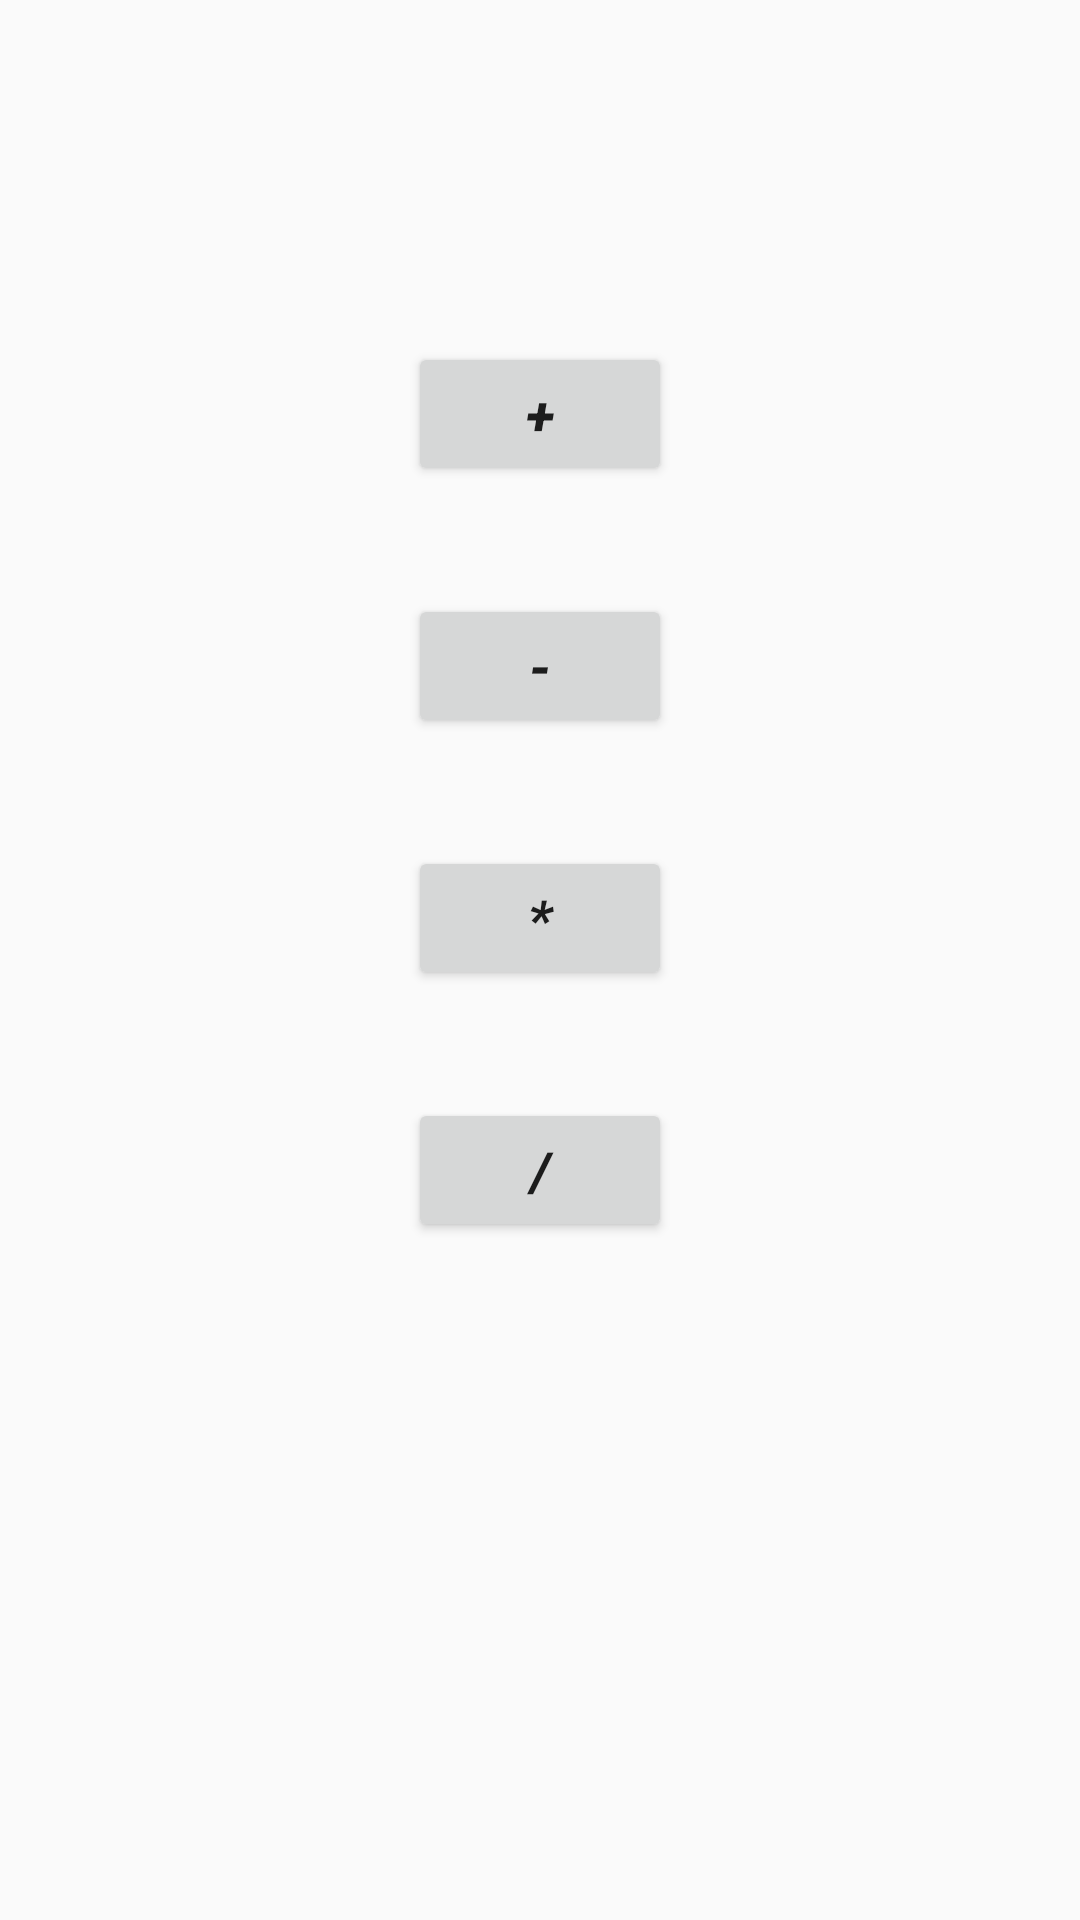

The Android layout XML behind this screen, and the referenced resources:
<!-- AndroidManifest.xml: application theme AppTheme -->
<!-- res/layout/activity_main.xml -->
<?xml version="1.0" encoding="utf-8"?>
<android.support.constraint.ConstraintLayout xmlns:android="http://schemas.android.com/apk/res/android"
    xmlns:app="http://schemas.android.com/apk/res-auto"
    xmlns:tools="http://schemas.android.com/tools"
    android:layout_width="match_parent"
    android:layout_height="match_parent"
    tools:context="com.example.android.mysimplecalculartor.MainActivity">

    <android.support.constraint.Guideline
        android:id="@+id/guideline"
        android:layout_width="wrap_content"
        android:layout_height="wrap_content"
        android:orientation="horizontal"
        app:layout_constraintGuide_begin="38dp" />

    <android.support.constraint.Guideline
        android:id="@+id/guideline3"
        android:layout_width="wrap_content"
        android:layout_height="wrap_content"
        android:orientation="horizontal"
        app:layout_constraintGuide_end="30dp" />

    <Button
        android:id="@+id/additionButton"
        android:layout_width="wrap_content"
        android:layout_height="wrap_content"
        android:layout_marginTop="76dp"
        android:text="+"
        android:textSize="18sp"
        android:textStyle="bold|italic"
        app:layout_constraintLeft_toLeftOf="parent"
        app:layout_constraintRight_toRightOf="parent"
        app:layout_constraintTop_toTopOf="@+id/guideline" />

    <Button
        android:id="@+id/minusButton"
        android:layout_width="wrap_content"
        android:layout_height="wrap_content"
        android:layout_marginTop="36dp"
        android:text="-"
        android:textSize="18sp"
        android:textStyle="bold|italic"
        app:layout_constraintLeft_toLeftOf="parent"
        app:layout_constraintRight_toRightOf="parent"
        app:layout_constraintTop_toBottomOf="@+id/additionButton" />

    <Button
        android:id="@+id/multiplicationButton"
        android:layout_width="wrap_content"
        android:layout_height="wrap_content"
        android:layout_marginTop="36dp"
        android:text="*"
        android:textSize="18sp"
        android:textStyle="bold|italic"
        app:layout_constraintLeft_toLeftOf="parent"
        app:layout_constraintRight_toRightOf="parent"
        app:layout_constraintTop_toBottomOf="@+id/minusButton" />

    <Button
        android:id="@+id/divisionBitton"
        android:layout_width="wrap_content"
        android:layout_height="wrap_content"
        android:layout_marginTop="36dp"
        android:text="/"
        android:textSize="18sp"
        android:textStyle="bold|italic"
        app:layout_constraintLeft_toLeftOf="parent"
        app:layout_constraintRight_toRightOf="parent"
        app:layout_constraintTop_toBottomOf="@+id/multiplicationButton" />
</android.support.constraint.ConstraintLayout>
<!-- resources referenced by this layout -->
<resources>
  <style name="AppTheme" parent="Theme.AppCompat.DayNight.DarkActionBar">
          
          <item name="colorPrimary">#009688</item>
          <item name="colorPrimaryDark">#00796B</item>
          <item name="colorAccent">#03A9F4</item>
      </style>
</resources>
